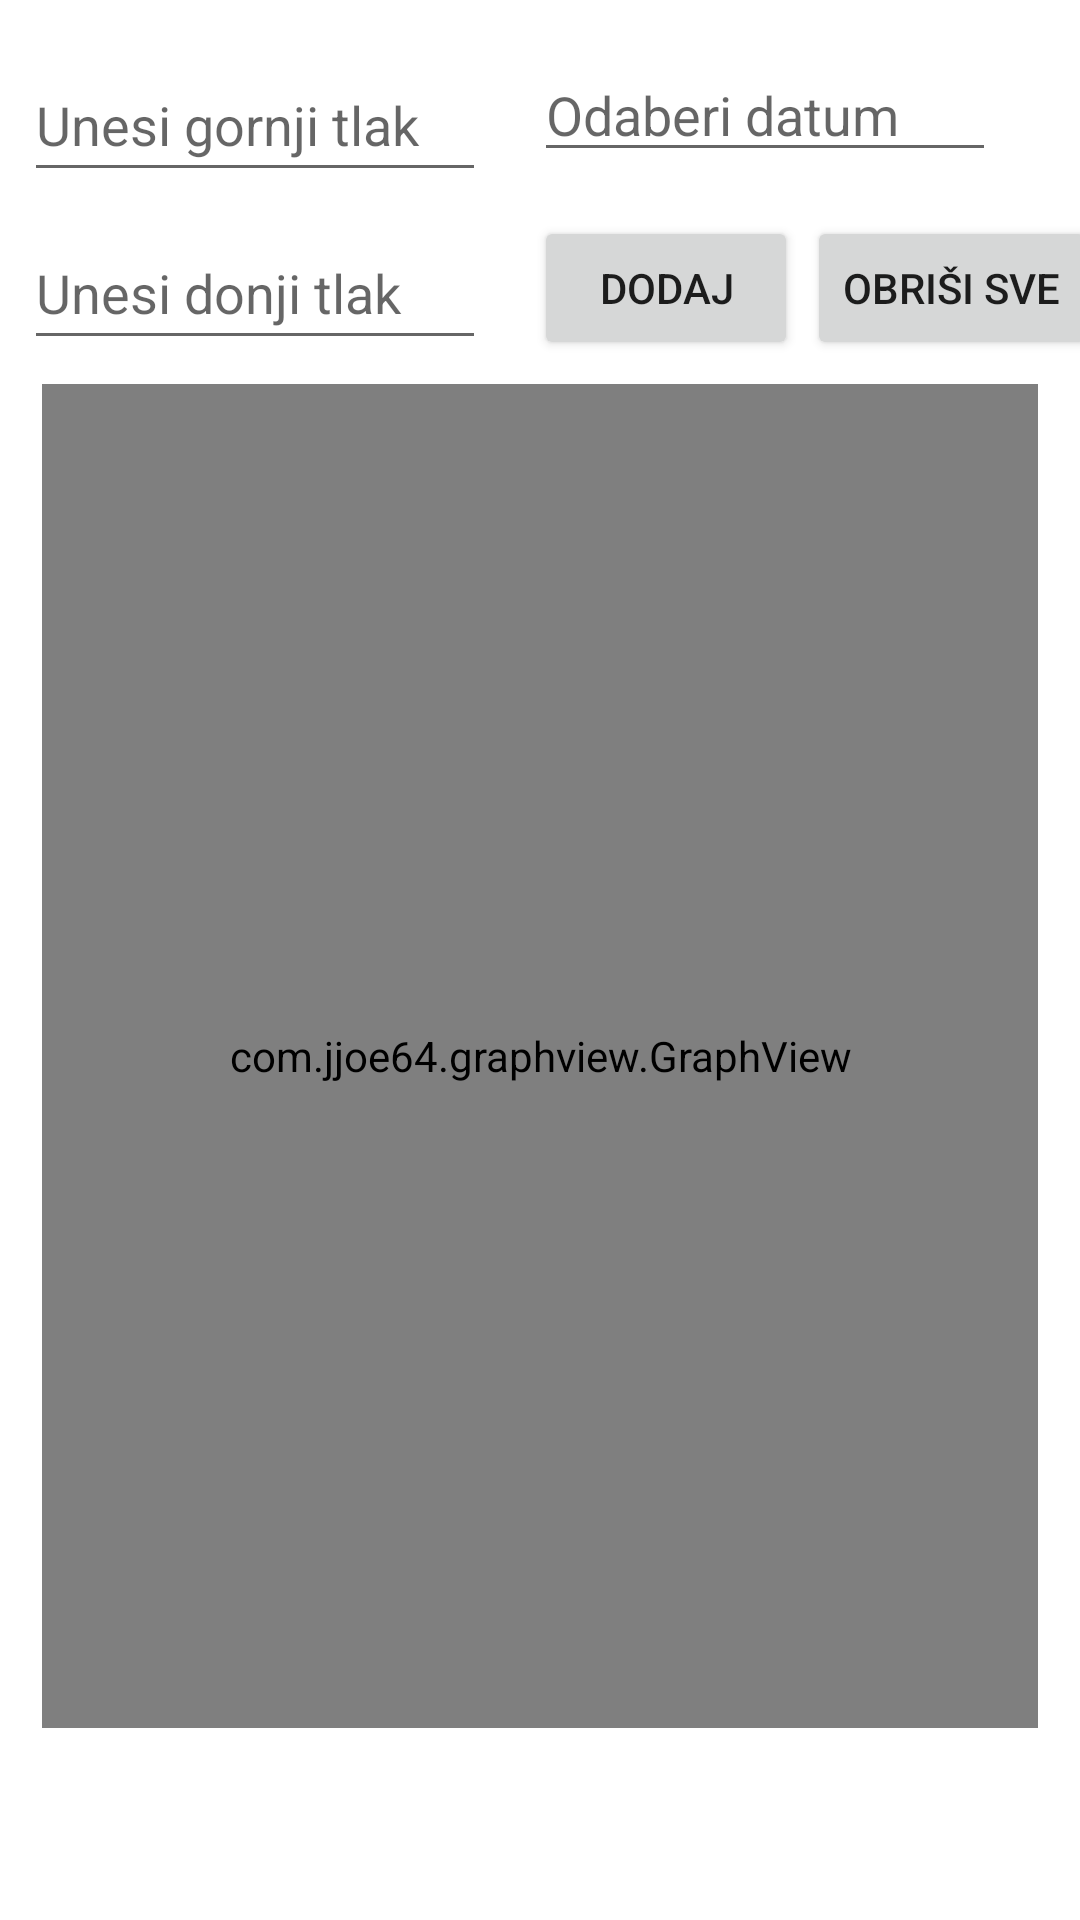

Write the Android layout XML for this screen, with the resource values it uses.
<!-- AndroidManifest.xml: application theme Theme.My_health -->
<!-- res/layout/fragment_tlak.xml -->
<?xml version="1.0" encoding="utf-8"?>
<layout
    xmlns:android="http://schemas.android.com/apk/res/android"
    xmlns:app="http://schemas.android.com/apk/res-auto"
    xmlns:tools="http://schemas.android.com/tools">

    <data>
        <variable
            name="listener_date"
            type="com.example.my_health.util.DateClickListener" />
        <variable
            name="listener"
            type="com.example.my_health.util.ButtonAddClickListener" />
        <variable
            name="listener_delete"
            type="com.example.my_health.util.DeleteAll" />

    </data>

<FrameLayout
    android:layout_width="match_parent"
    android:layout_height="match_parent"
    tools:context=".graphs.TlakFragment">

    


    <androidx.constraintlayout.widget.ConstraintLayout
            android:layout_width="match_parent"
            android:layout_height="match_parent">


        <Button
            android:id="@+id/button2"
            android:layout_width="wrap_content"
            android:layout_height="wrap_content"
            android:layout_marginStart="16dp"
            android:layout_marginBottom="8dp"
            android:onClick="@{listener::onButtonAdd}"
            android:text="Dodaj"
            app:layout_constraintBottom_toTopOf="@+id/graph"
            app:layout_constraintStart_toEndOf="@+id/txtDonjiTlak" />

            <EditText
                android:id="@+id/txtGornjiTlak"
                android:layout_width="154dp"
                android:layout_height="wrap_content"
                android:layout_marginStart="8dp"
                android:layout_marginTop="16dp"
                android:ems="10"
                android:hint="Unesi gornji tlak"
                android:inputType="number"
                android:minHeight="48dp"
                app:layout_constraintStart_toStartOf="parent"
                app:layout_constraintTop_toTopOf="parent" />

            <EditText
                android:id="@+id/txtDonjiTlak"
                android:layout_width="154dp"
                android:layout_height="wrap_content"
                android:layout_marginStart="8dp"
                android:layout_marginTop="8dp"
                android:ems="10"
                android:hint="Unesi donji tlak"
                android:inputType="number"
                android:minHeight="48dp"
                app:layout_constraintStart_toStartOf="parent"
                app:layout_constraintTop_toBottomOf="@id/txtGornjiTlak" />

        <com.jjoe64.graphview.GraphView
            android:id="@+id/graph"
            android:layout_width="0dp"
            android:layout_height="0dp"
            android:layout_marginStart="14dp"
            android:layout_marginTop="8dp"
            android:layout_marginEnd="14dp"
            android:layout_marginBottom="64dp"

            app:layout_constraintBottom_toBottomOf="parent"
            app:layout_constraintEnd_toEndOf="parent"
            app:layout_constraintStart_toStartOf="parent"
            app:layout_constraintTop_toBottomOf="@id/txtDonjiTlak"
            app:layout_constraintVertical_bias="0.0" />

            <EditText
                android:id="@+id/odaberiDatum"
                android:layout_width="154dp"
                android:layout_height="wrap_content"
                android:layout_marginStart="16dp"
                android:layout_marginTop="16dp"
                android:ems="10"
                android:enabled="true"
                android:focusable="false"
                android:hint="Odaberi datum"
                android:onClick="@{listener_date::onDateClick}"
                app:layout_constraintStart_toEndOf="@+id/txtGornjiTlak"
                app:layout_constraintTop_toTopOf="parent" />

        <Button
            android:id="@+id/btnObrisiSve"
            android:layout_width="wrap_content"
            android:layout_height="wrap_content"
            android:layout_marginStart="16dp"
            android:layout_marginEnd="8dp"
            android:layout_marginBottom="8dp"
            android:onClick="@{listener_delete::onDeleteAllClick}"
            android:text="Obriši sve"
            app:layout_constraintBottom_toTopOf="@+id/graph"
            app:layout_constraintEnd_toEndOf="parent"
            app:layout_constraintStart_toEndOf="@+id/button2" />


    </androidx.constraintlayout.widget.ConstraintLayout>





</FrameLayout>
</layout>
<!-- resources referenced by this layout -->
<resources>
  <style name="Theme.My_health" parent="Theme.MaterialComponents.DayNight.DarkActionBar">
          
          <item name="colorPrimary">@color/purple_500</item>
          <item name="colorPrimaryVariant">@color/purple_700</item>
          <item name="colorOnPrimary">@color/white</item>
          
          <item name="colorSecondary">@color/teal_200</item>
          <item name="colorSecondaryVariant">@color/teal_700</item>
          <item name="colorOnSecondary">@color/black</item>
          
          <item name="android:statusBarColor" tools:targetApi="l">?attr/colorPrimaryVariant</item>
          
      </style>
  <!-- not gathered from this repository: default colours our renderer supplied (Android Studio template values) -->
  <color name="purple_500">#FF6200EE</color>
  <color name="purple_700">#FF3700B3</color>
  <color name="teal_200">#FF03DAC5</color>
  <color name="teal_700">#FF018786</color>
  <color name="black">#FF000000</color>
  <color name="white">#FFFFFFFF</color>
</resources>
